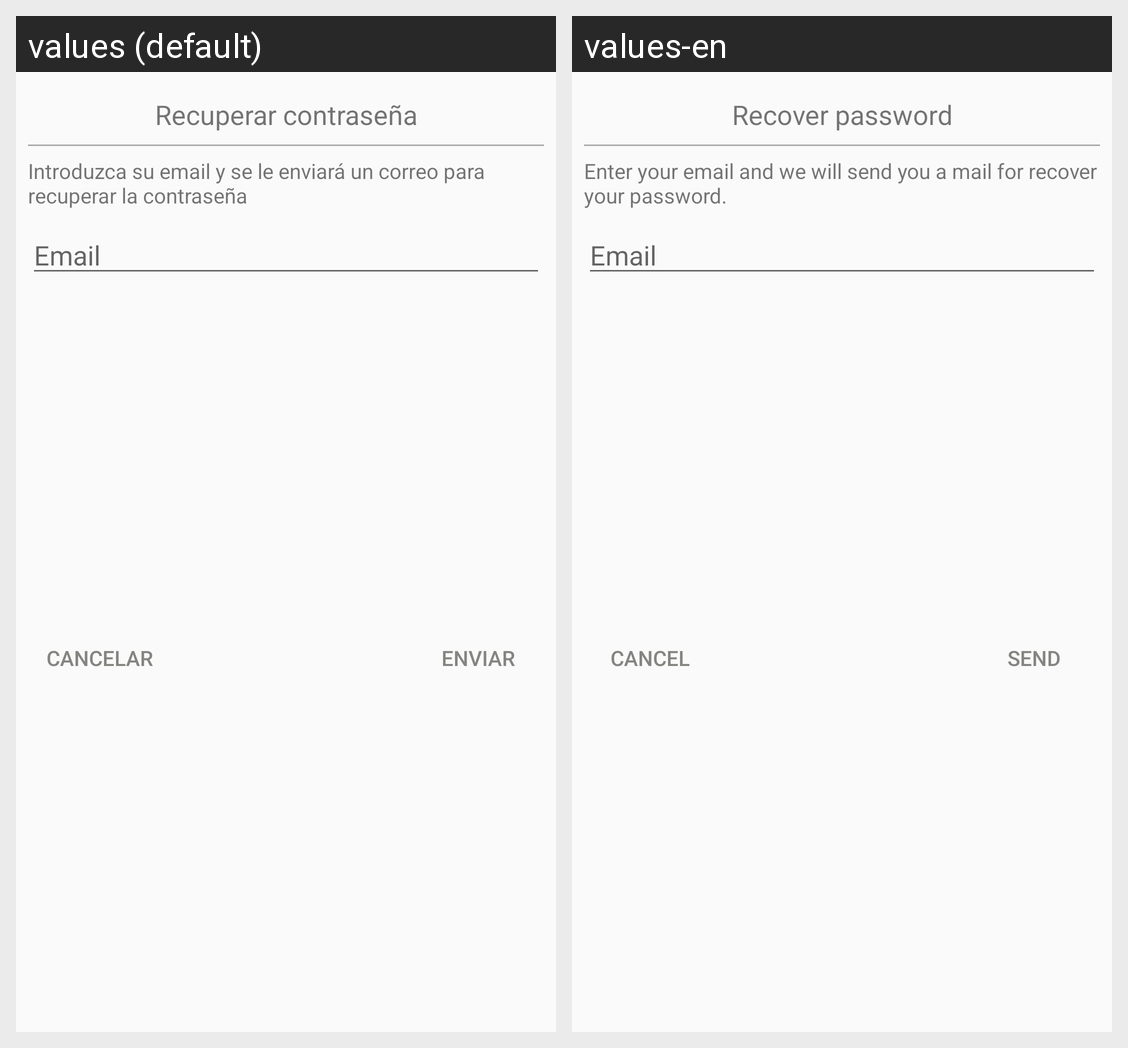

Here is an Android app screen in its default locale and in the app's own translations. Write out the translated-string differences for the strings that appear on this screen.
Android screen res/layout/cuadro_dialogo_recuperarpwd.xml rendered under 2 locales, left to right: values (default), values-en. Device: Nexus 5 (rendered at 1080×1920; each locale shown at half size, 540×960, under a caption strip naming it); theme AppTheme.
Strings drawn on this screen, with the default value and each locale's value (text and hints the layout hard-codes, and strings that could not be matched under every locale, appear in the picture but are not listed):

recuperar_pwd_title
  values: Recuperar contraseña
  values-en: Recover password

email
  values: Email
  values-en: Email

send
  values: Enviar
  values-en: Send

cancelar
  values: Cancelar
  values-en: Cancel

recuperar_pwd
  values: Introduzca su email y se le enviará un correo para recuperar la contraseña
  values-en: Enter your email and we will send you a mail for recover your password.
